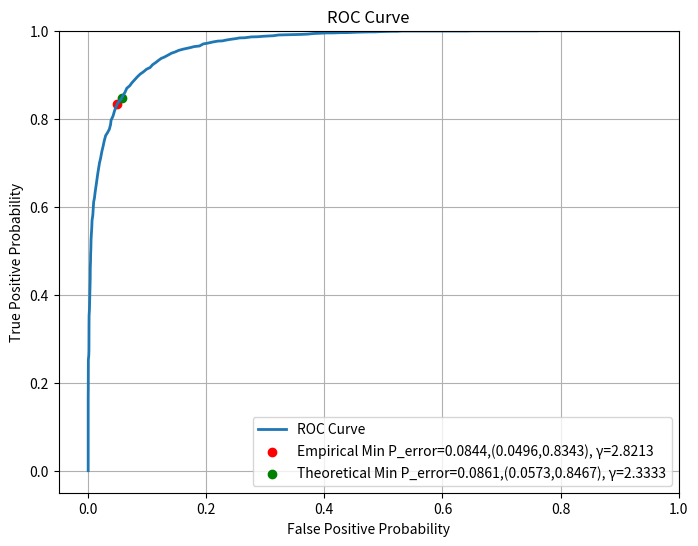

Write the Python code that produced this figure.
#!/usr/bin/env python3
import numpy as np
import matplotlib.pyplot as plt
import math
from scipy.stats import multivariate_normal

############################################# Parameters #############################################
# Priori Probabilites
PY = [0.7, 0.3]

# Gaussian PDF Parameters
mu_0 = np.array([-1, 1, -1, 1])
mu_1 = np.array([1, 1, 1, 1])

# For Part A
# sigma_0 = np.array([[2, -0.5, 0.3, 0],
#                     [-0.5, 1, -0.5, 0],
#                     [0.3, -0.5, 1, 0],
#                     [0, 0, 0, 2]])
# sigma_1 = np.array([[1, 0.3, -0.2, 0],
#                     [0.3, 2, 0.3, 0],
#                     [-0.2, 0.3, 1, 0],
#                     [0, 0, 0, 3]])

# For Part B
sigma_0 = np.array([[2, 0, 0, 0],
                    [0, 1, 0, 0],
                    [0, 0, 1, 0],
                    [0, 0, 0, 2]])
sigma_1 = np.array([[1, 0, 0, 0],
                    [0, 2, 0, 0],
                    [0, 0, 1, 0],
                    [0, 0, 0, 3]])

dimensions = 4
num_samples = 10000
num_samples_0 = int(PY[0] * num_samples)
num_samples_1 = int(PY[1] * num_samples)

############################################# Data Generation #############################################
true_labels = np.hstack((np.zeros(num_samples_0), np.ones(num_samples_1)))

class0_samples = np.random.multivariate_normal(mean=mu_0, cov=sigma_0, size=num_samples_0)
class1_samples = np.random.multivariate_normal(mean=mu_1, cov=sigma_1, size=num_samples_1)
samples = np.vstack((class0_samples, class1_samples))

# print(true_labels.shape)
# print(samples.shape)
# for i, label in enumerate(true_labels):
#     print("i=",i, "label=",label, "samples:",samples[i])

####################################### Classification and ROC Curve ######################################
# Calculate Likelihoods using Gaussian PDF
fX_given_Y0 = multivariate_normal.pdf(samples, mean=mu_0, cov=sigma_0)
fX_given_Y1 = multivariate_normal.pdf(samples, mean=mu_1, cov=sigma_1)

# Classification and Calculation of TP, FP, TN, FN, Perror
thresholds = np.log(np.logspace(-18,18,1000))
TP_list = []
FP_list = []
Perror_list = []

for threshold in thresholds:
    # Decision Rule
    decisions = (np.log(fX_given_Y1) - np.log(fX_given_Y0)) > threshold
    
    # Get true & false positives and negatives
    TP = np.sum((decisions == 1) & (true_labels == 1)) / num_samples_1
    FP = np.sum((decisions == 1) & (true_labels == 0)) / num_samples_0
    TN = np.sum((decisions == 0) & (true_labels == 0)) / num_samples_0
    FN = np.sum((decisions == 0) & (true_labels == 1)) / num_samples_1
    TP_list.append(TP)
    FP_list.append(FP)

    # Error Probability Calculation
    Perror = FP * PY[0] + FN * PY[1]
    Perror_list.append(Perror)

# Empirical Minimum Error Probability Calculation
min_error_index = np.argmin(Perror_list)
empirical_thresh = math.exp(thresholds[min_error_index])
empirical_min_Perror = Perror_list[min_error_index]
empirical_str = '(' +str(round(FP_list[min_error_index],4))+','+str(round(TP_list[min_error_index],4))+'), γ='+str(round(empirical_thresh,4))

# Theoretical Minimum Error Probability Calculation
theoretical_thresh = PY[0] / PY[1]
decisions = (fX_given_Y1 / fX_given_Y0) > theoretical_thresh
theoretical_TP = np.sum((decisions == 1) & (true_labels == 1)) / num_samples_1
theoretical_FP = np.sum((decisions == 1) & (true_labels == 0)) / num_samples_0
theoretical_TN = np.sum((decisions == 0) & (true_labels == 0)) / num_samples_0
theoretical_FN = np.sum((decisions == 0) & (true_labels == 1)) / num_samples_1
theoretical_min_Perror = theoretical_FP * PY[0] + theoretical_FN * PY[1]
theoretical_str = '('+str(round(theoretical_FP,4))+','+str(round(theoretical_TP,4))+'), γ='+str(round(theoretical_thresh,4))

# ROC Plot
fig = plt.figure(figsize=(8, 6))
plt.plot(FP_list, TP_list, linewidth=2, label='ROC Curve')
plt.scatter(FP_list[min_error_index], TP_list[min_error_index], color='red', label='Empirical Min P_error='+str(round(empirical_min_Perror,4))+','+empirical_str)
plt.scatter(theoretical_FP, theoretical_TP, color='green', label='Theoretical Min P_error='+str(round(theoretical_min_Perror,4))+','+theoretical_str)
plt.xlabel('False Positive Probability')
plt.ylabel('True Positive Probability')
plt.title('ROC Curve')
plt.xlim(-0.05,1)
plt.ylim(-0.05,1)
plt.grid()
plt.legend(loc='lower right')
plt.show()
